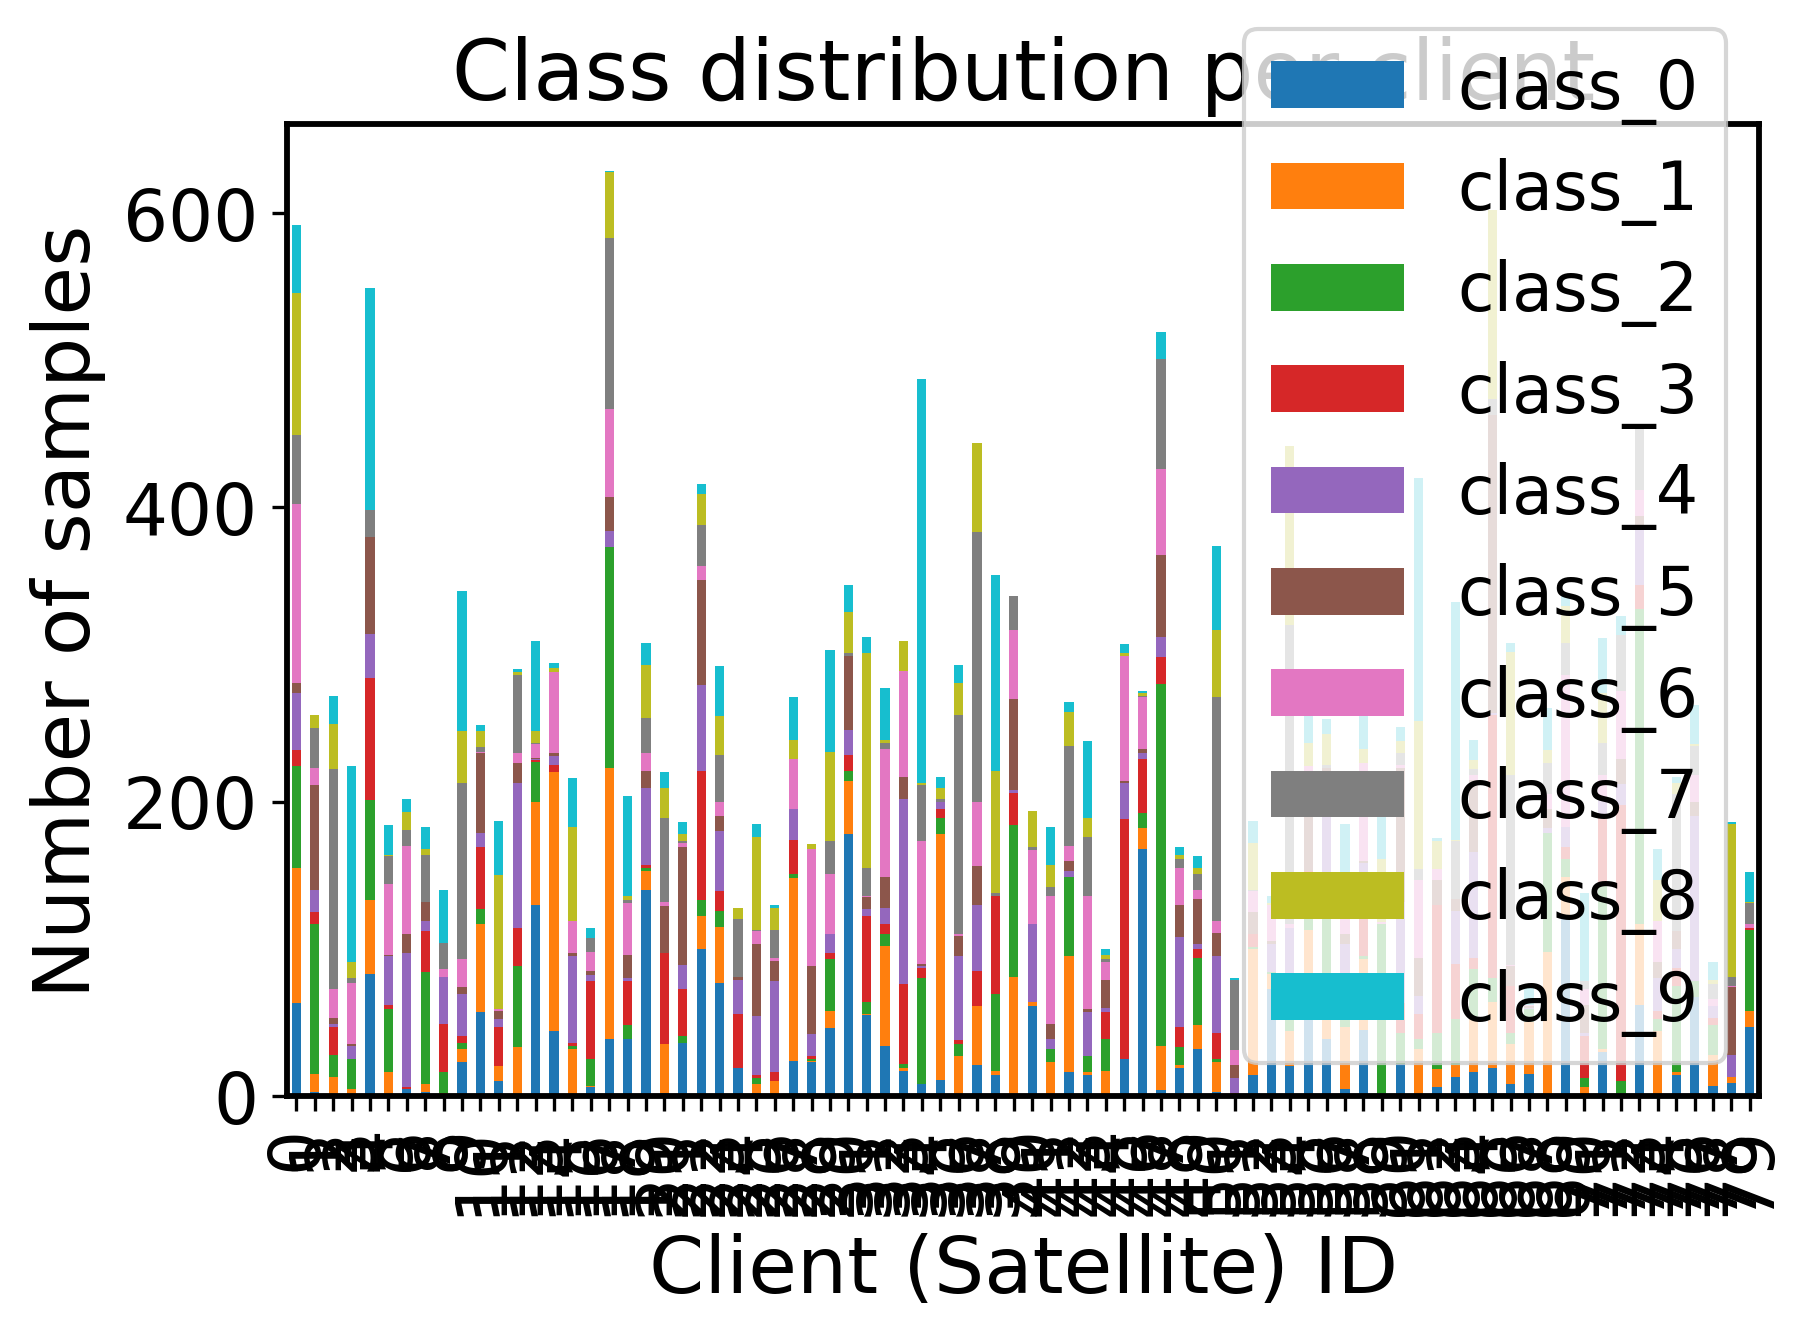

The file beside this chart, header and first rows:
client_id, class_0, class_1, class_2, class_3, class_4, class_5, class_6, class_7, class_8, class_9
0, 63, 92, 69, 11, 39, 7, 121, 47, 97, 46
1, 3, 12, 102, 8, 15, 71, 12, 27, 9, 0
2, 0, 13, 15, 19, 2, 4, 20, 149, 31, 19
3, 0, 5, 20, 0, 9, 1, 42, 3, 11, 133
4, 83, 50, 68, 83, 30, 66, 0, 18, 0, 151
5, 0, 16, 43, 3, 33, 1, 48, 19, 1, 20
6, 5, 0, 0, 1, 91, 13, 60, 11, 12, 9
7, 3, 5, 76, 28, 7, 13, 0, 32, 4, 15
8, 0, 2, 14, 33, 32, 0, 5, 18, 0, 36
9, 23, 9, 4, 5, 28, 5, 19, 120, 35, 95
10, 57, 60, 10, 42, 10, 54, 1, 3, 11, 4
11, 10, 10, 0, 27, 5, 6, 1, 0, 91, 37
12, 1, 32, 55, 26, 99, 13, 7, 53, 2, 2
13, 130, 70, 27, 1, 1, 1, 9, 1, 8, 61
14, 44, 176, 0, 5, 6, 2, 55, 0, 3, 3
15, 0, 32, 2, 2, 59, 2, 22, 0, 64, 33
16, 6, 1, 18, 53, 4, 3, 13, 9, 0, 7
17, 39, 184, 150, 0, 11, 23, 60, 116, 45, 1
18, 39, 0, 9, 30, 2, 16, 35, 2, 3, 68
19, 140, 13, 2, 2, 52, 12, 12, 24, 36, 15
20, 2, 33, 0, 62, 0, 32, 3, 57, 20, 11
21, 36, 0, 5, 32, 16, 80, 3, 1, 5, 8
22, 100, 22, 11, 88, 58, 72, 9, 28, 21, 7
23, 77, 38, 11, 13, 41, 10, 10, 32, 26, 34
24, 19, 0, 0, 37, 23, 2, 0, 39, 8, 0
25, 2, 6, 4, 2, 40, 49, 9, 1, 63, 9
26, 0, 10, 0, 6, 62, 14, 2, 19, 15, 2
27, 24, 124, 3, 23, 21, 0, 34, 0, 13, 29
28, 23, 1, 1, 2, 15, 46, 80, 0, 3, 0
29, 46, 12, 35, 4, 13, 0, 41, 22, 61, 69
30, 178, 36, 7, 11, 17, 50, 0, 2, 28, 18
31, 55, 1, 8, 58, 5, 8, 1, 19, 146, 11
32, 34, 68, 8, 7, 11, 21, 87, 4, 2, 35
33, 17, 2, 3, 54, 126, 15, 72, 0, 20, 0
34, 8, 0, 72, 7, 1, 2, 83, 38, 2, 274
35, 11, 167, 11, 6, 5, 0, 0, 2, 7, 8
36, 0, 27, 8, 3, 57, 14, 1, 149, 22, 12
37, 21, 40, 0, 24, 45, 26, 44, 183, 61, 0
38, 14, 3, 52, 67, 0, 0, 0, 2, 83, 133
39, 1, 80, 103, 22, 2, 62, 47, 23, 0, 0
40, 61, 3, 0, 0, 53, 0, 50, 2, 25, 0
41, 1, 22, 9, 0, 7, 10, 87, 6, 15, 26
42, 16, 79, 54, 0, 4, 7, 10, 68, 23, 7
43, 14, 2, 11, 0, 30, 2, 77, 40, 13, 52
44, 1, 16, 22, 18, 3, 19, 12, 2, 3, 4
45, 25, 0, 0, 163, 25, 1, 85, 0, 2, 6
46, 168, 14, 10, 37, 4, 3, 35, 1, 2, 1
47, 4, 30, 246, 18, 14, 56, 58, 75, 0, 18
48, 19, 2, 12, 14, 61, 22, 25, 6, 3, 5
49, 32, 16, 46, 6, 3, 31, 6, 11, 4, 8
50, 3, 20, 2, 18, 52, 16, 8, 152, 46, 57
51, 1, 1, 0, 0, 10, 9, 10, 48, 0, 1
52, 14, 86, 1, 9, 0, 15, 14, 1, 32, 15
53, 73, 10, 1, 0, 19, 2, 25, 0, 1, 5
54, 20, 24, 13, 10, 47, 0, 3, 203, 122, 0
55, 82, 31, 34, 6, 0, 44, 27, 0, 16, 50
56, 39, 30, 59, 23, 70, 2, 0, 2, 21, 10
57, 5, 42, 34, 0, 22, 7, 13, 21, 5, 36
58, 45, 48, 2, 36, 27, 2, 66, 0, 10, 22
59, 1, 0, 116, 0, 0, 0, 1, 0, 43, 55
... 20 more rows
